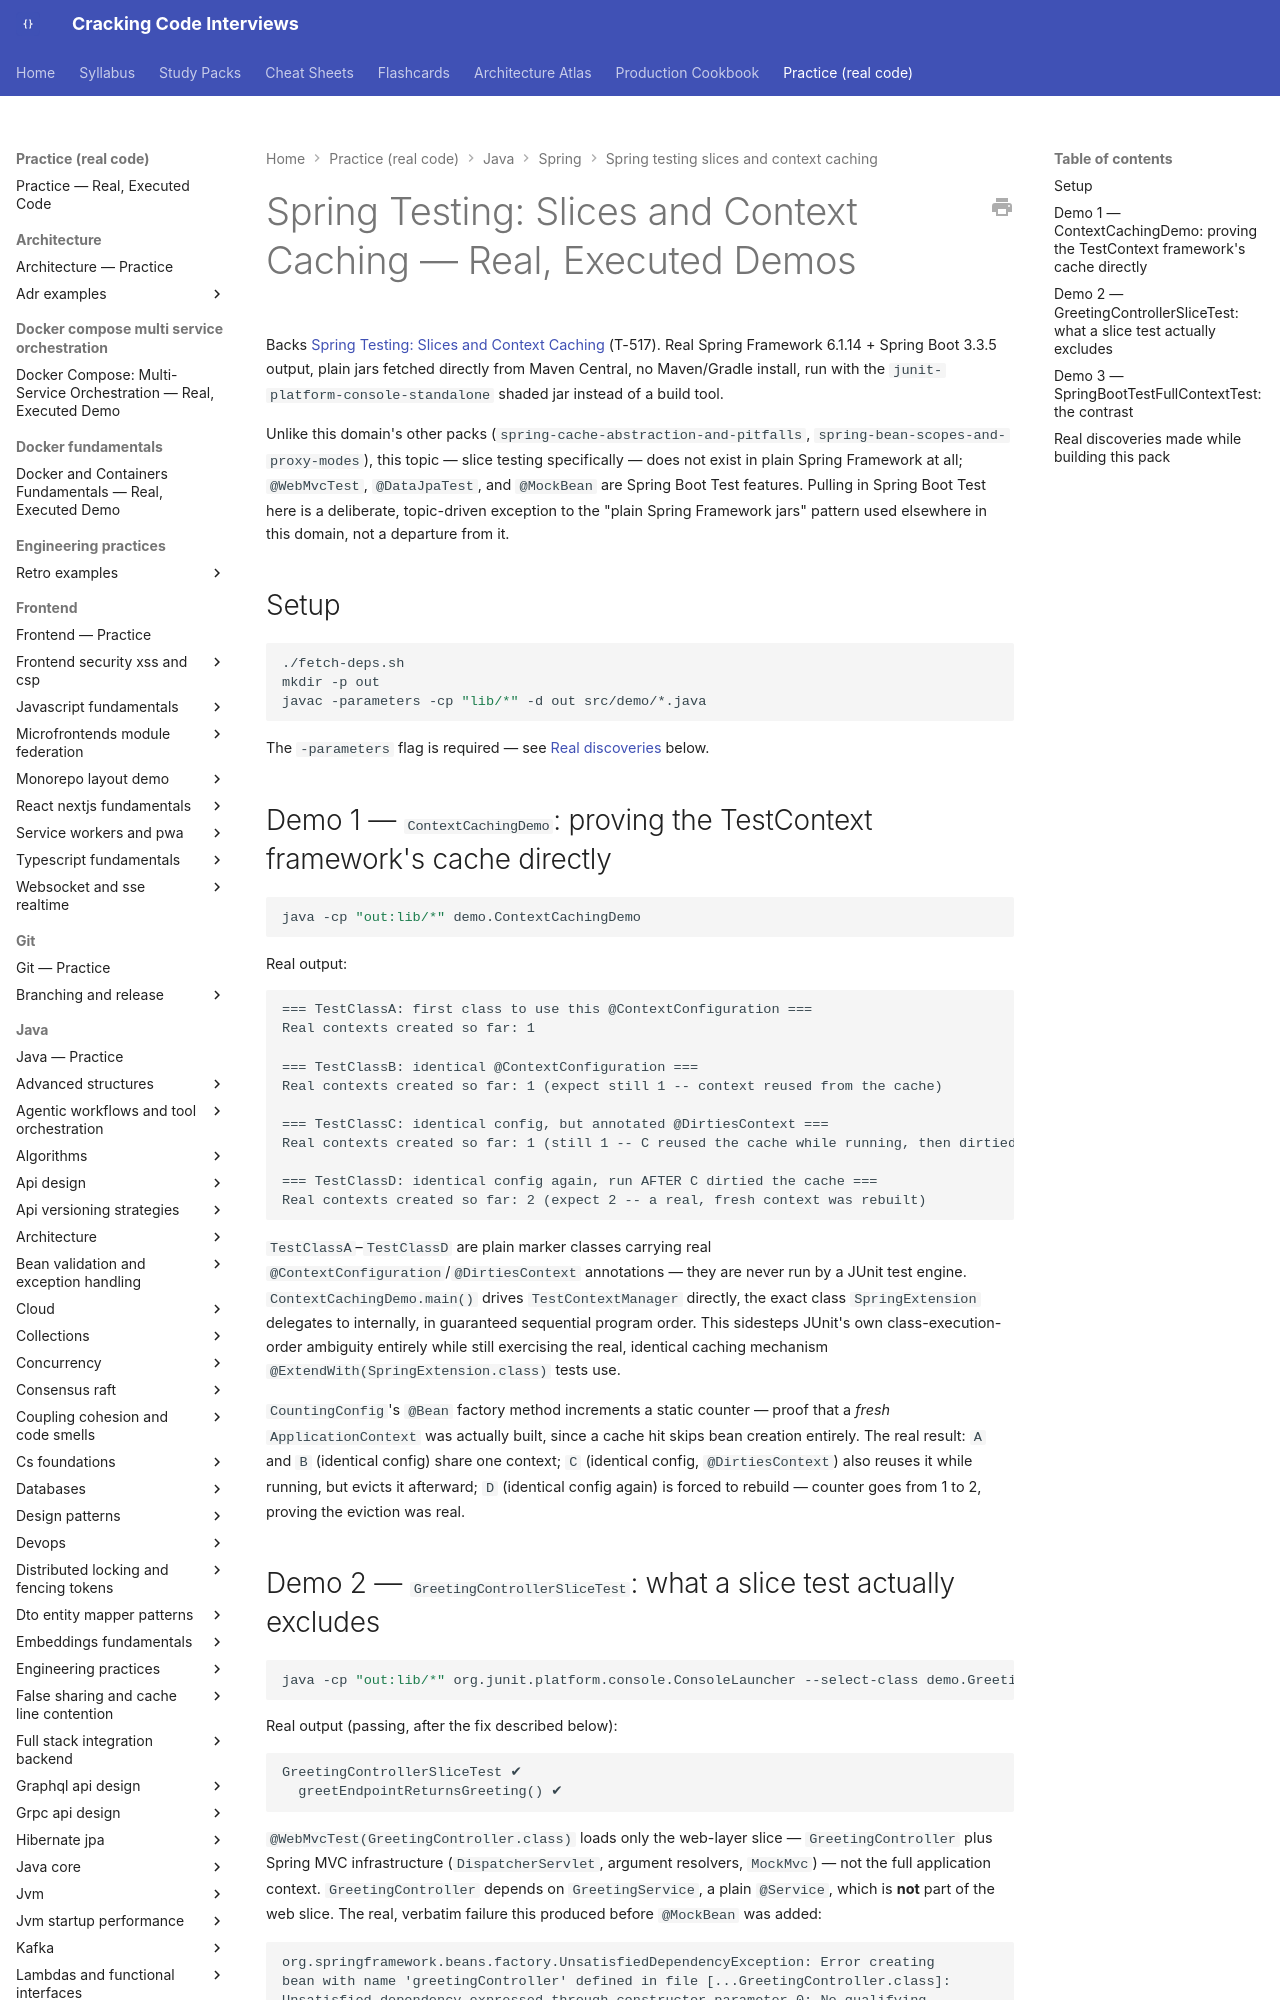

repository: JuanMelendres/cracking-code-interviews · page: practice/java/spring/spring-testing-slices-and-context-caching/index.html · generator: mkdocs

# Spring Testing: Slices and Context Caching — Real, Executed Demos

Backs [Spring Testing: Slices and Context Caching](../../../../syllabus/05-spring/spring-testing-slices-and-context-caching.md)
(T-517). Real Spring Framework 6.1.14 + Spring Boot 3.3.5 output, plain jars
fetched directly from Maven Central, no Maven/Gradle install, run with the
`junit-platform-console-standalone` shaded jar instead of a build tool.

Unlike this domain's other packs (`spring-cache-abstraction-and-pitfalls`,
`spring-bean-scopes-and-proxy-modes`), this topic — slice testing specifically —
does not exist in plain Spring Framework at all; `@WebMvcTest`, `@DataJpaTest`,
and `@MockBean` are Spring Boot Test features. Pulling in Spring Boot Test here
is a deliberate, topic-driven exception to the "plain Spring Framework jars"
pattern used elsewhere in this domain, not a departure from it.

## Setup

```bash
./fetch-deps.sh
mkdir -p out
javac -parameters -cp "lib/*" -d out src/demo/*.java
```

The `-parameters` flag is required — see [Real discoveries](#real-discoveries-made-while-building-this-pack)
below.
